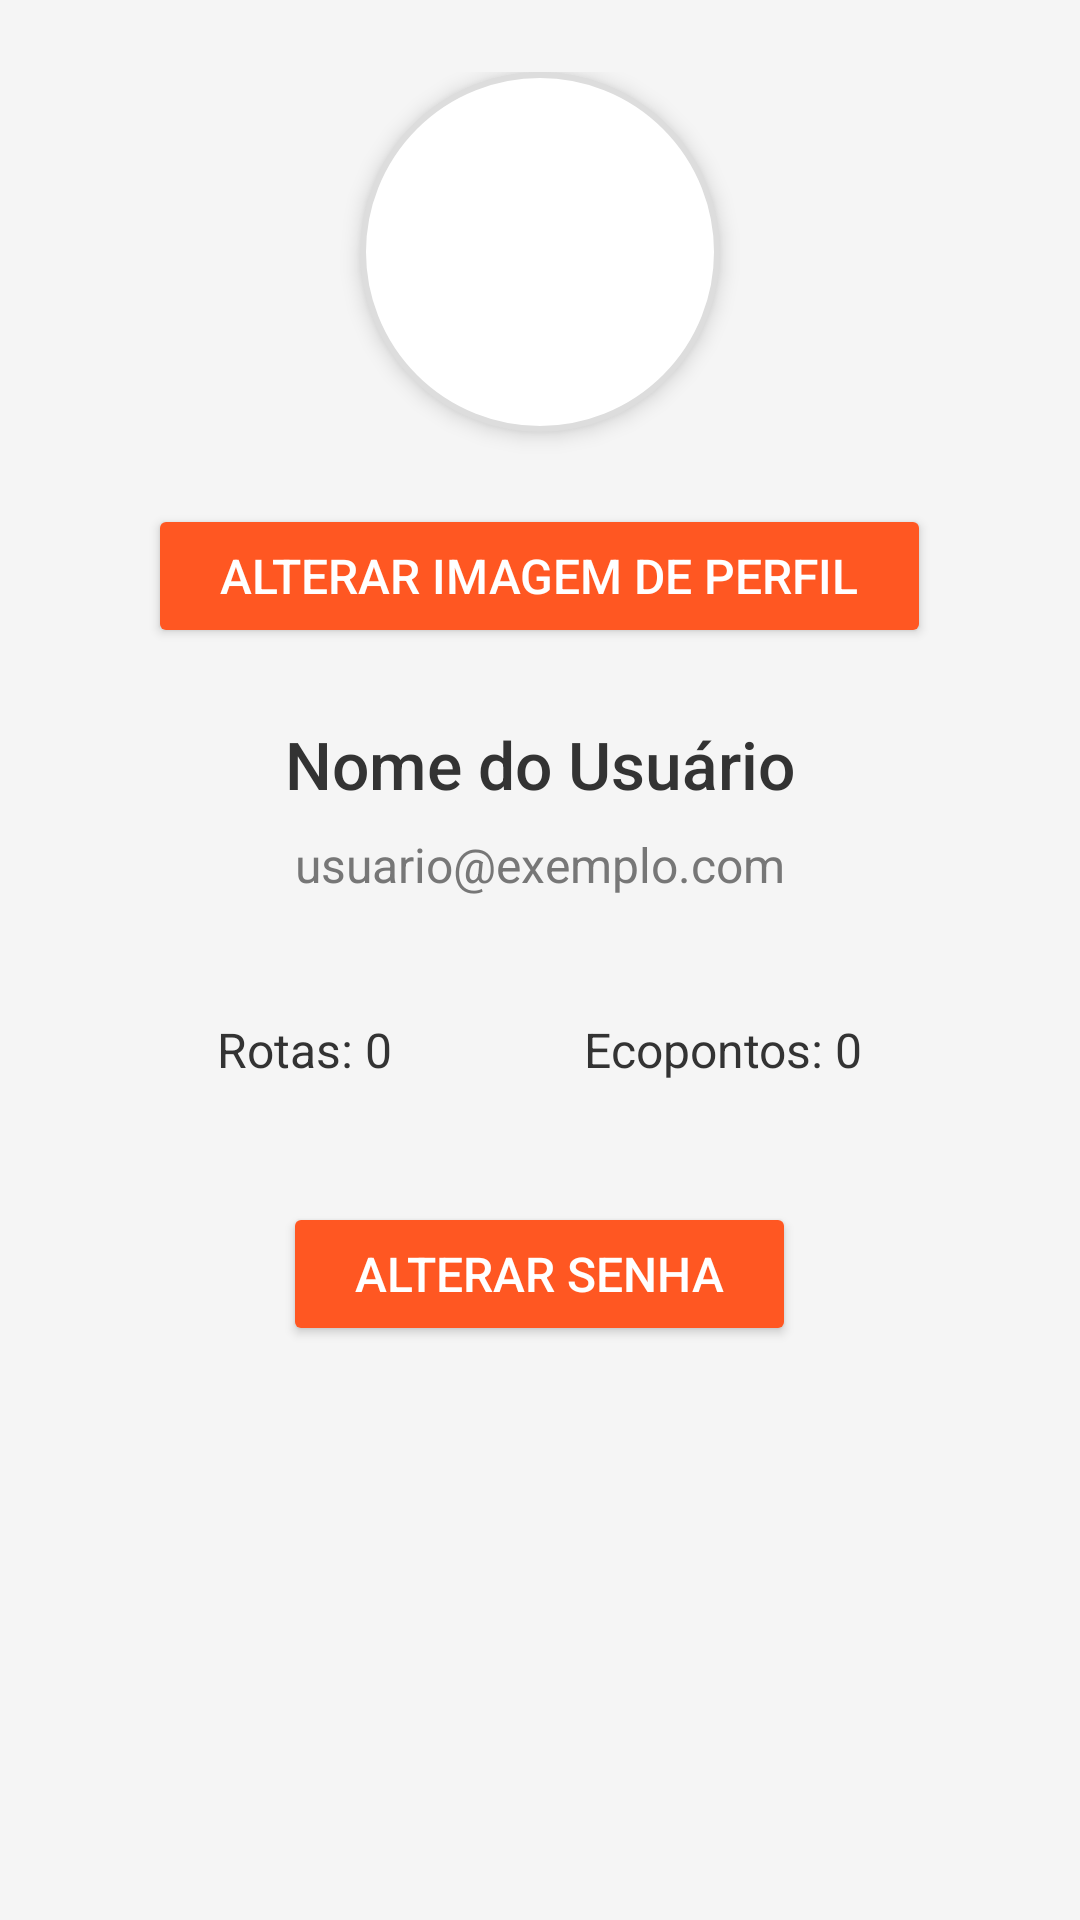

Write the Android layout XML for this screen, with the resource values it uses.
<!-- AndroidManifest.xml: application theme Theme.AppProjeto -->
<!-- res/layout/activity_user_profile.xml -->
<?xml version="1.0" encoding="utf-8"?>
<ScrollView xmlns:android="http://schemas.android.com/apk/res/android"
    android:layout_width="match_parent"
    android:layout_height="match_parent"
    android:padding="24dp"
    android:background="#F5F5F5">

    <LinearLayout
        android:layout_width="match_parent"
        android:layout_height="wrap_content"
        android:orientation="vertical"
        android:gravity="center_horizontal">

        
        <ImageView
            android:id="@+id/profileImage"
            android:layout_width="120dp"
            android:layout_height="120dp"
            android:layout_marginBottom="24dp"
            android:scaleType="centerCrop"
            android:src="@drawable/profile_foto"
            android:contentDescription="Profile Image"
            android:layout_gravity="center"
            android:background="@drawable/circular_border"
            android:elevation="4dp"/>

        
        <Button
            android:id="@+id/changeProfileImage"
            android:layout_width="wrap_content"
            android:layout_height="wrap_content"
            android:layout_marginBottom="24dp"
            android:text="Alterar Imagem de Perfil"
            android:textColor="#FFFFFF"
            android:backgroundTint="#FF5722"
            android:paddingHorizontal="24dp"
            android:paddingVertical="12dp"
            android:layout_gravity="center"
            android:textSize="16sp" />

        
        <TextView
            android:id="@+id/userName"
            android:layout_width="wrap_content"
            android:layout_height="wrap_content"
            android:text="Nome do Usuário"
            android:textSize="22sp"
            android:textColor="#333333"
            android:layout_marginBottom="8dp"
            android:layout_gravity="center"
            android:fontFamily="sans-serif-medium" />

        
        <TextView
            android:id="@+id/userEmail"
            android:layout_width="wrap_content"
            android:layout_height="wrap_content"
            android:text="usuario@exemplo.com"
            android:textSize="16sp"
            android:textColor="#777777"
            android:layout_marginBottom="24dp"
            android:layout_gravity="center" />

        
        <LinearLayout
            android:layout_width="match_parent"
            android:layout_height="wrap_content"
            android:orientation="horizontal"
            android:layout_marginBottom="24dp"
            android:gravity="center_horizontal">

            <TextView
                android:id="@+id/userRoutes"
                android:layout_width="wrap_content"
                android:layout_height="wrap_content"
                android:text="Rotas: 0"
                android:textSize="16sp"
                android:textColor="#333333"
                android:padding="16dp"
                android:background="@drawable/stat_background"
                android:layout_marginEnd="32dp"
                android:layout_gravity="center" />

            <TextView
                android:id="@+id/userEcopoints"
                android:layout_width="wrap_content"
                android:layout_height="wrap_content"
                android:text="Ecopontos: 0"
                android:textSize="16sp"
                android:textColor="#333333"
                android:padding="16dp"
                android:background="@drawable/stat_background"
                android:layout_gravity="center" />
        </LinearLayout>

        <Button
            android:id="@+id/goToChangePassword"
            android:layout_width="wrap_content"
            android:layout_height="wrap_content"
            android:text="Alterar Senha"
            android:textColor="#FFFFFF"
            android:backgroundTint="#FF5722"
            android:paddingHorizontal="24dp"
            android:paddingVertical="12dp"
            android:textSize="16sp"
            android:layout_gravity="center"/>


    </LinearLayout>

</ScrollView>
<!-- resources referenced by this layout -->
<resources>
  <!-- drawable circular_border (drawable) -->
  <?xml version="1.0" encoding="utf-8"?>
  <shape xmlns:android="http://schemas.android.com/apk/res/android">
      <solid android:color="#FFFFFF"/>
      <corners android:radius="60dp"/>
      <stroke android:color="#DDDDDD" android:width="2dp"/>
  </shape>
  <style name="Theme.AppProjeto" parent="Base.Theme.AppProjeto" />
  <style name="Base.Theme.AppProjeto" parent="Theme.Material3.DayNight.NoActionBar">
          
          
      </style>
</resources>
